Labelled photos from "AMDNet23 Dataset", an image-classification folder in Melanie823/DeepLearning. The possible labels are: amd, diabetes.

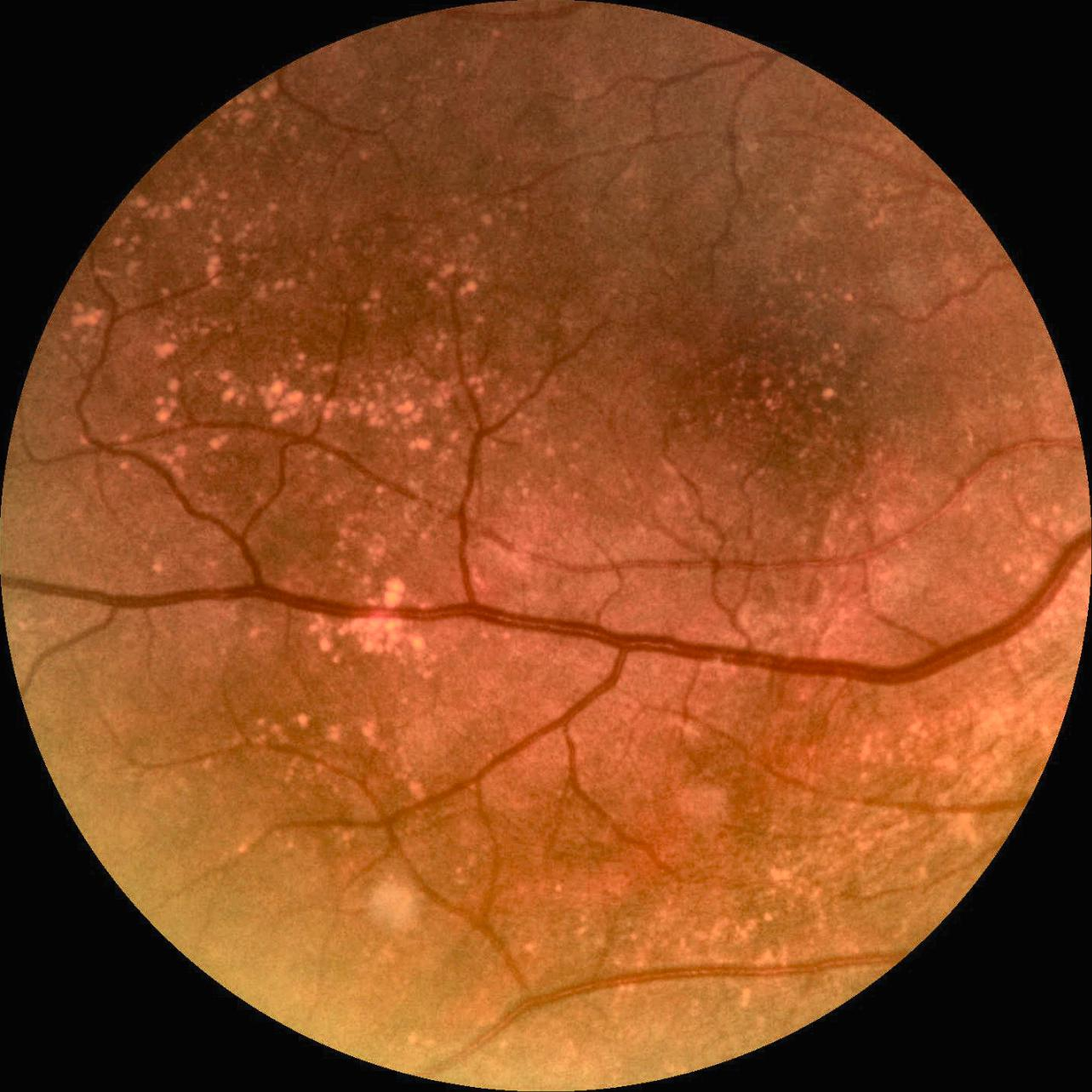
Label: amd

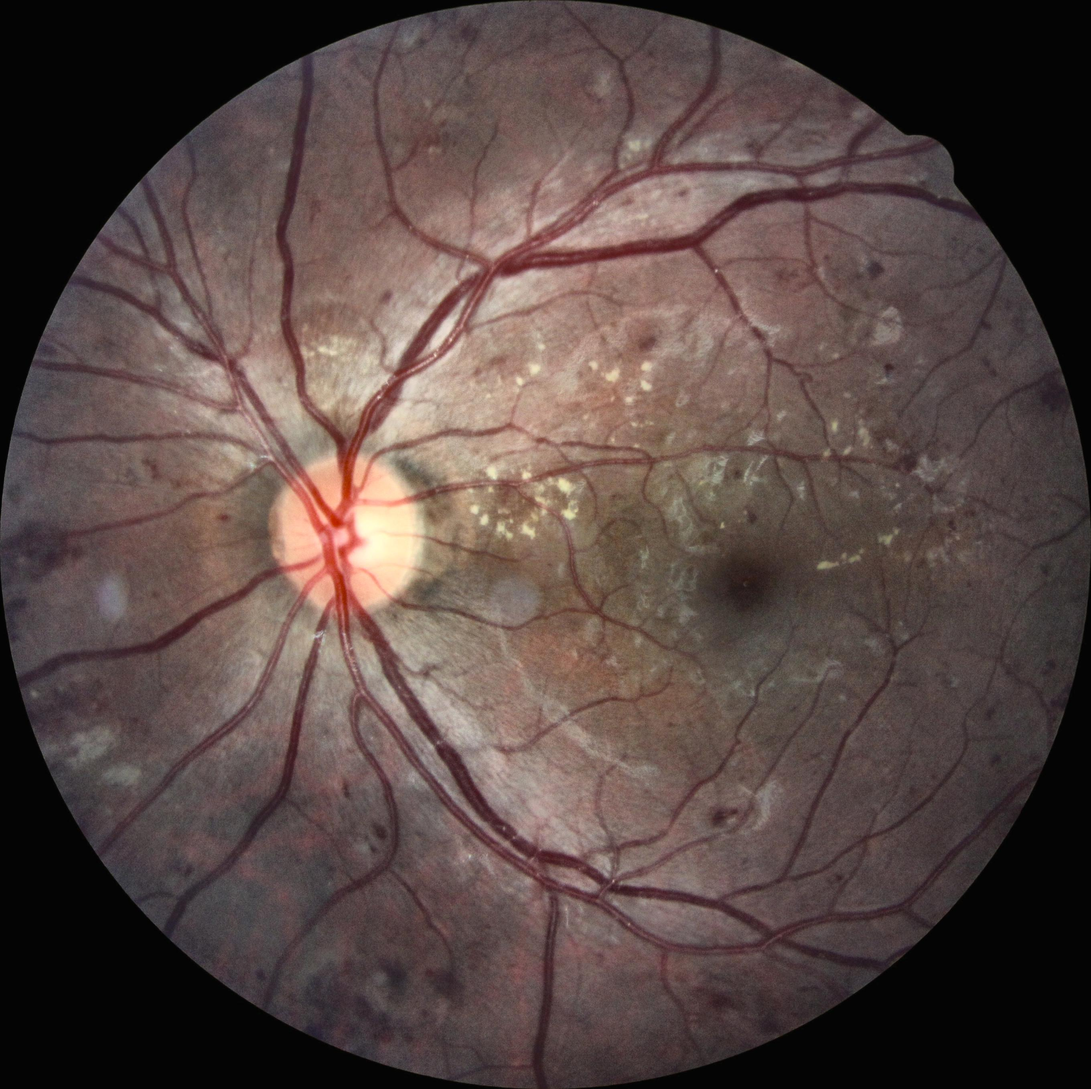
Label: diabetes

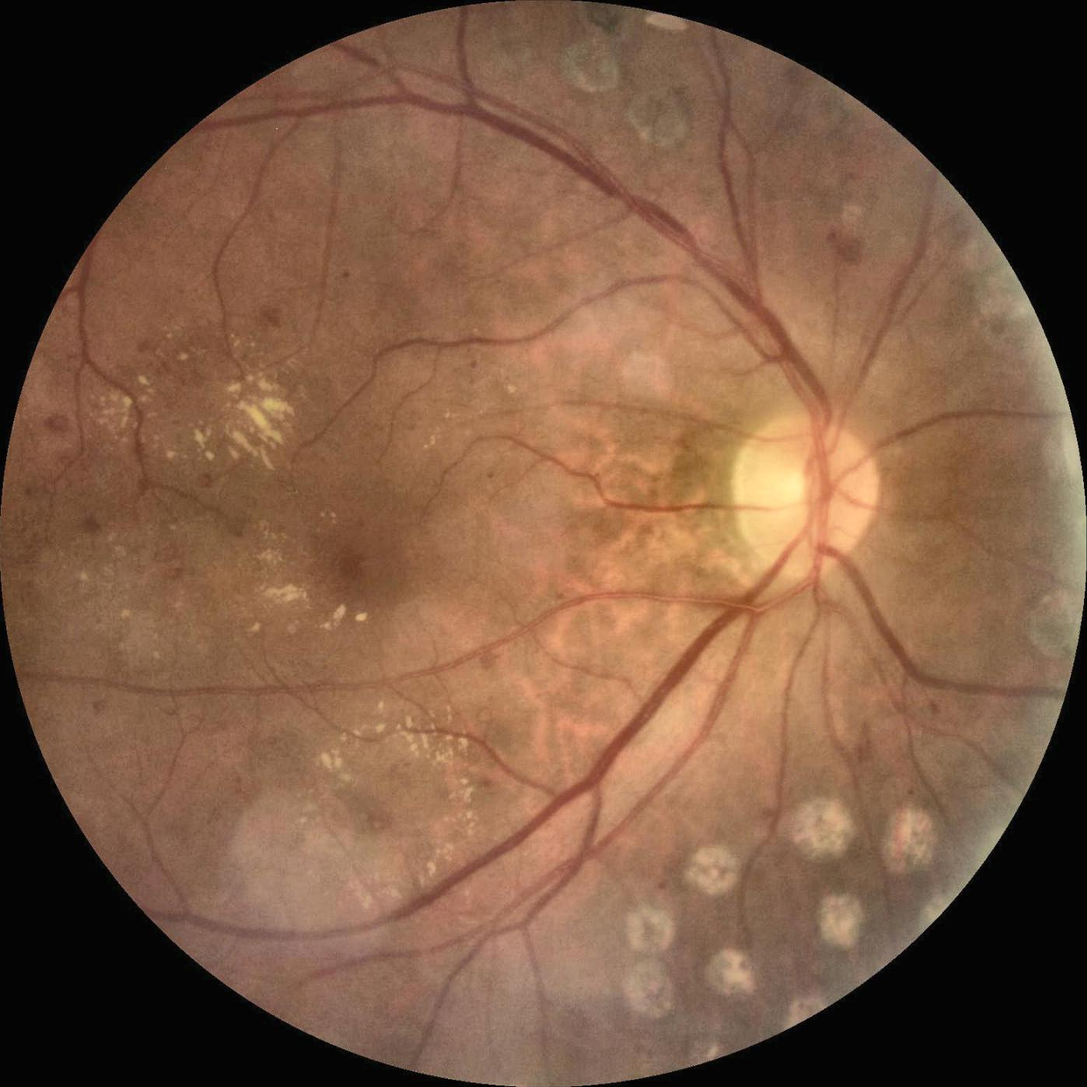
Label: diabetes

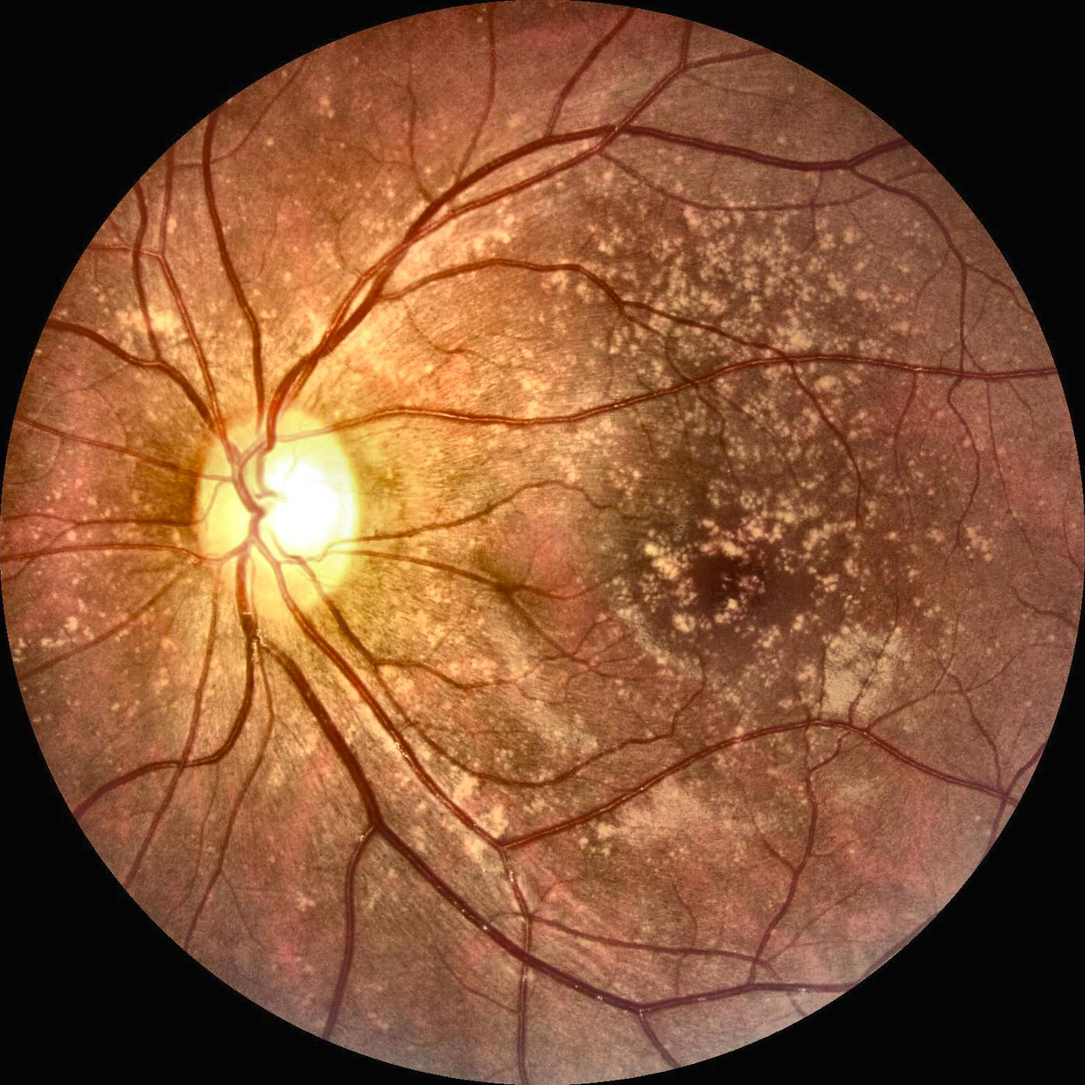
Label: amd

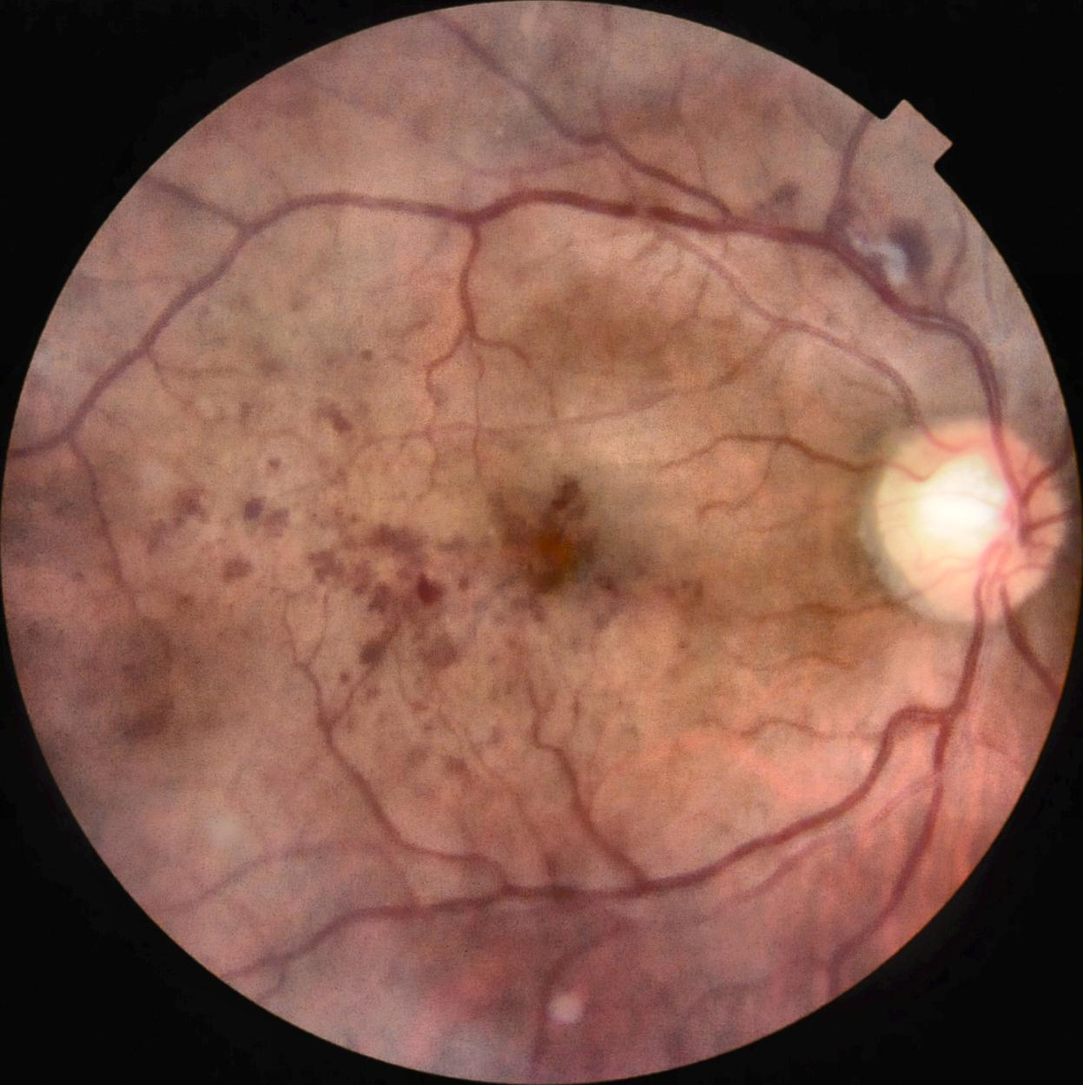
Label: diabetes

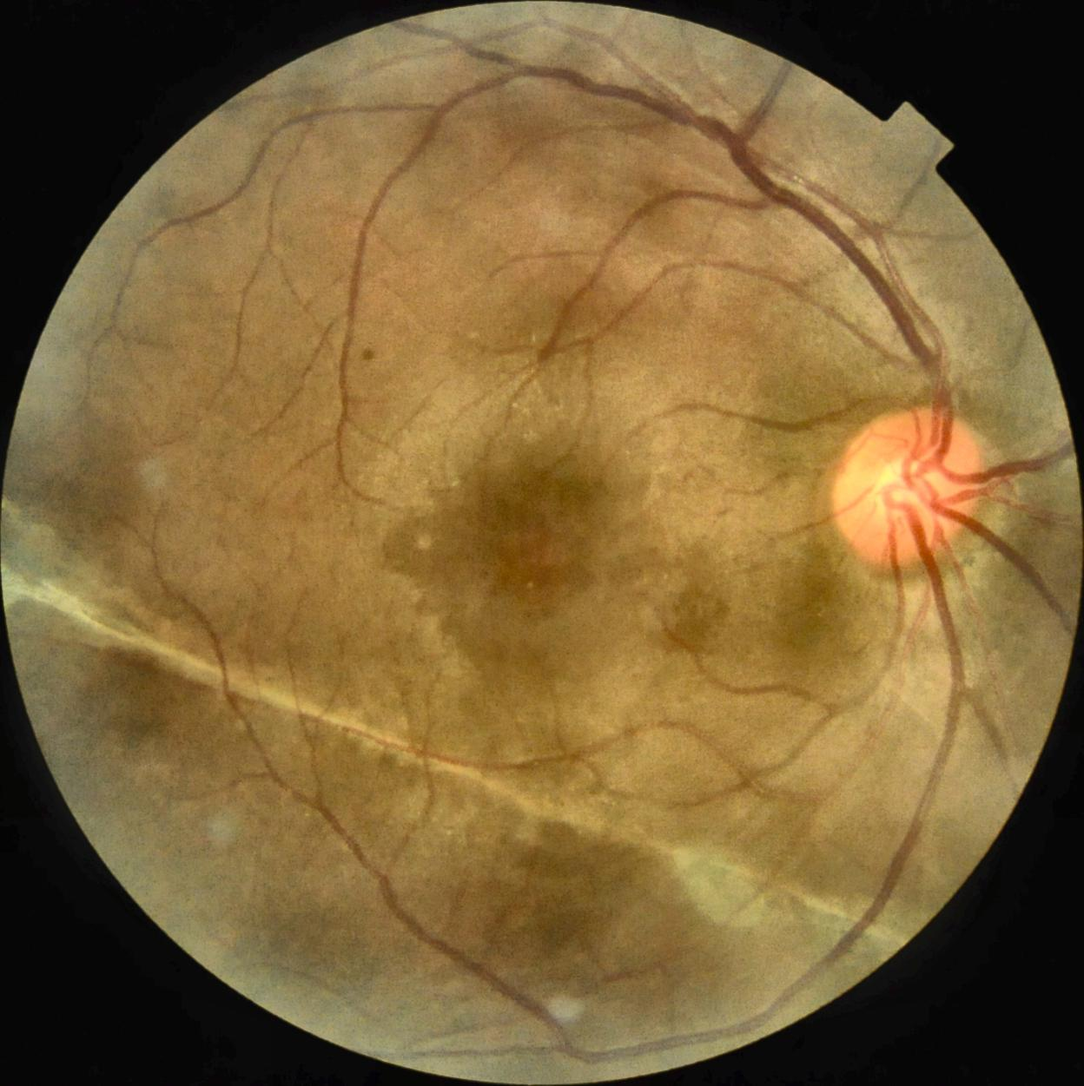
Label: amd
